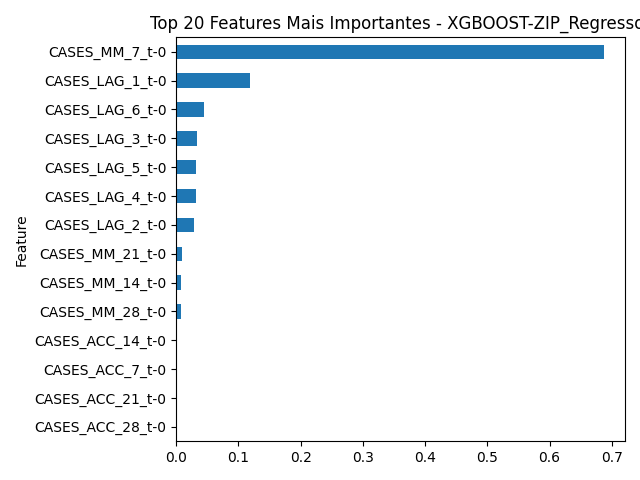

The file beside this chart, header and first rows:
Feature, Importance
CASES_MM_7_t-0, 0.687
CASES_LAG_1_t-0, 0.1189
CASES_LAG_6_t-0, 0.0439
CASES_LAG_3_t-0, 0.03314
CASES_LAG_5_t-0, 0.03233
CASES_LAG_4_t-0, 0.03202
CASES_LAG_2_t-0, 0.029
CASES_MM_21_t-0, 0.008634
CASES_MM_14_t-0, 0.007929
CASES_MM_28_t-0, 0.007194
CASES_ACC_14_t-0, 0.0
CASES_ACC_7_t-0, 0.0
CASES_ACC_21_t-0, 0.0
CASES_ACC_28_t-0, 0.0
